Run: headless pygame with SDL's dummy video driver; simulated clock (each Clock.tick advances the game by its frame time, no real sleeping); random seed 0; keys injected as events and as key.get_pressed() state; no mouse input.
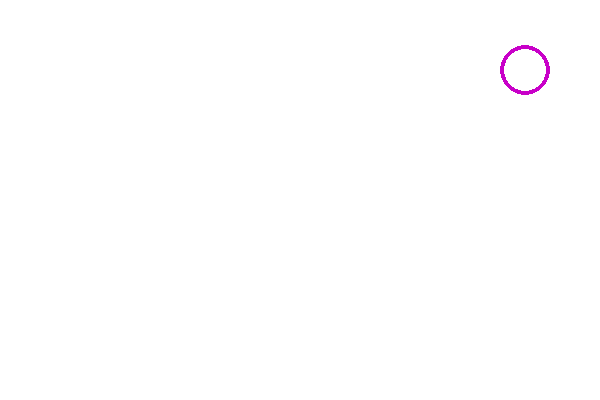
Frame 1 of 4 · flips 1–60 · no input
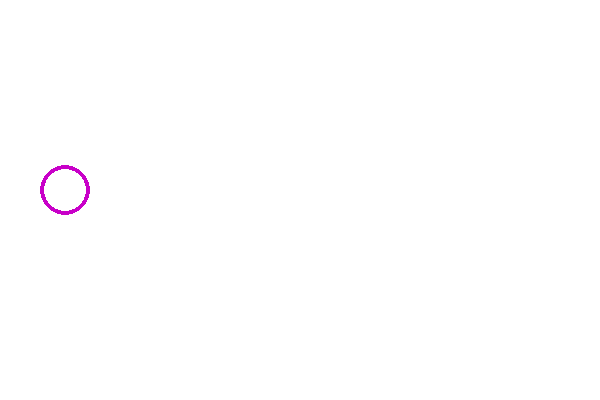
Frame 2 of 4 · flips 61–180 · tapped SPACE, RETURN · held RIGHT (→), D
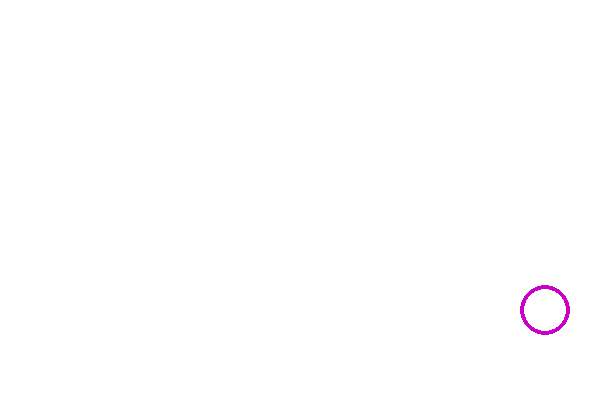
Frame 3 of 4 · flips 181–300 · held DOWN (↓), S
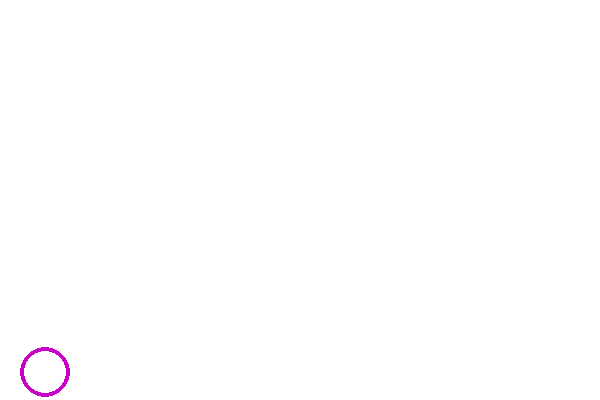
Frame 4 of 4 · flips 301–420 · held LEFT (←), A, UP (↑), W

The pygame program that drew these frames:

import pygame
import random

pygame.init()

SCREEN_WIDTH = 600
SCREEN_HEIGHT = 400

screen = pygame.display.set_mode((SCREEN_WIDTH, SCREEN_HEIGHT))
pygame.display.set_caption("Pong V.5")

run = True
x1=random.randint(100, 500)
y1=10
dx=random.randint(1,10)
dy=random.randint(1,10)

while run:

  screen.fill((255, 255, 255))

  if x1>SCREEN_WIDTH:
    dx = -5
  if x1<0:
    dx = 5    

  if y1>SCREEN_HEIGHT or y1<0:
     dy = -dy
      


  x1=x1+dx
  y1=y1+dy


  # pygame.draw.circle(screen, (0, 0, 0), (300, 200), 75)
  pygame.draw.circle(screen, (200,0,200), (x1, y1), 25, width=4)

  # pygame.draw.circle(screen, (255, 255, 0), (300, 200), 75, draw_top_right = True, draw_bottom_left = True)

  for event in pygame.event.get():
    if event.type == pygame.QUIT:
      run = False

  pygame.display.flip()
  pygame.time.wait(10)

pygame.quit()
